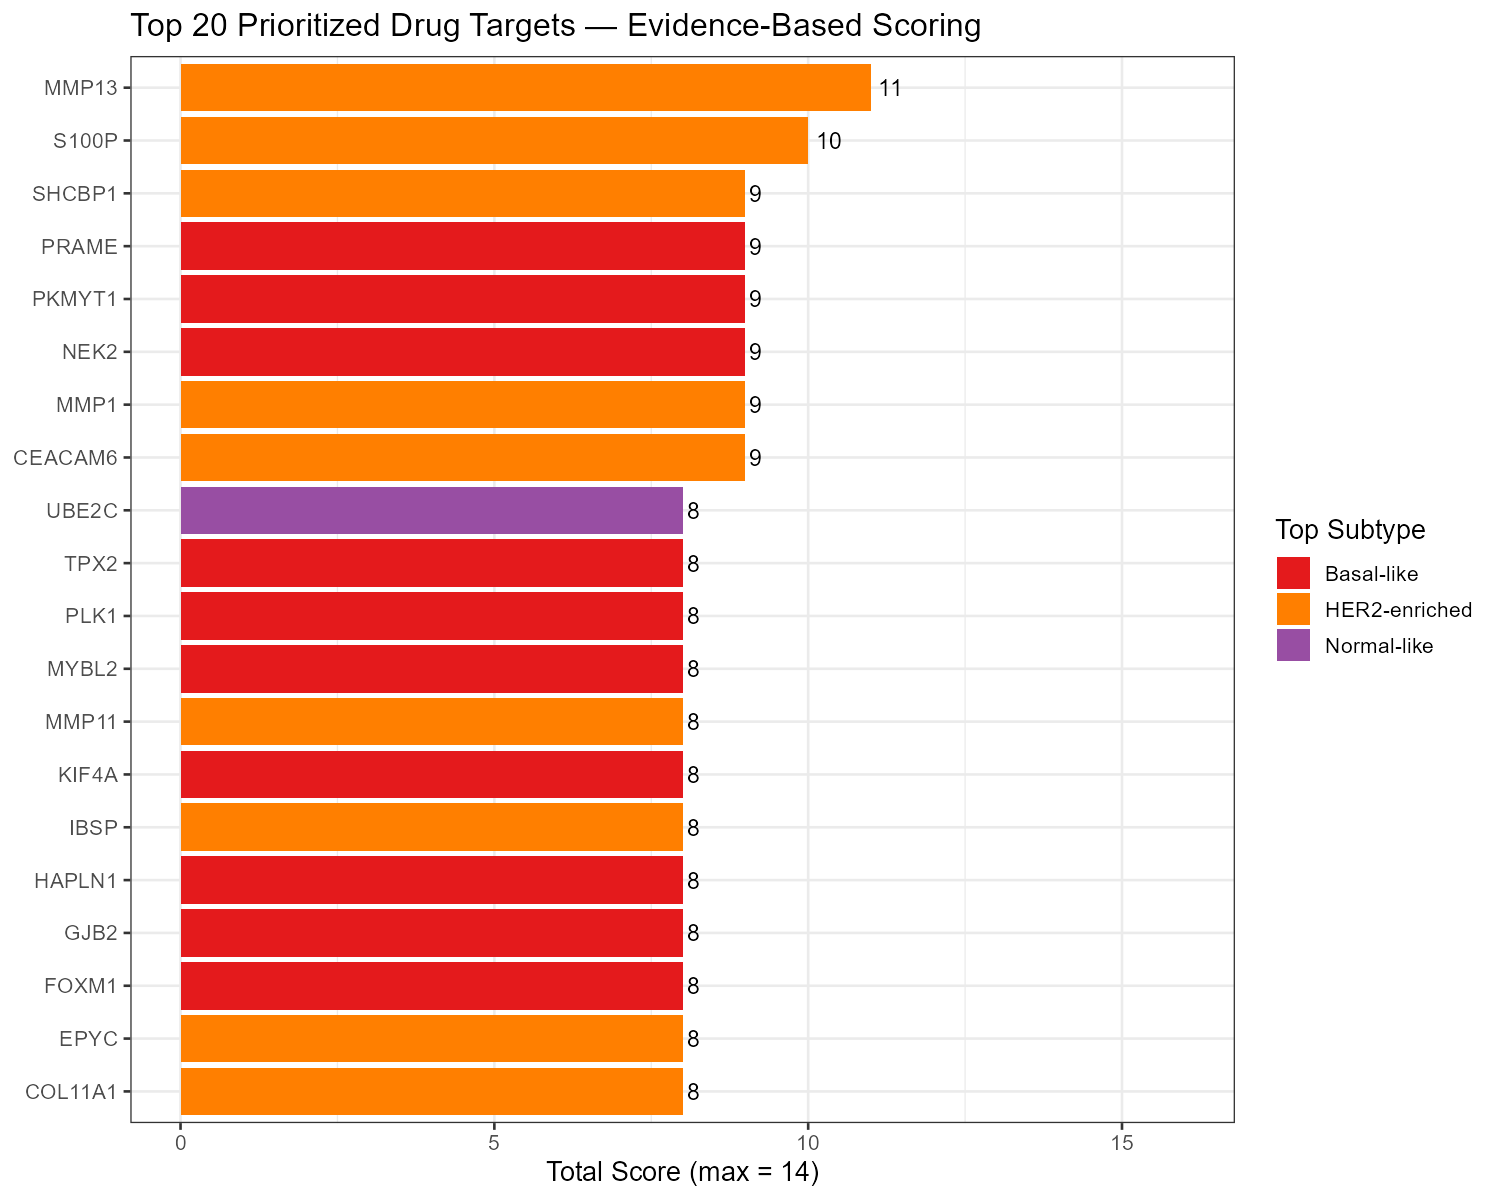

The data file committed next to this chart (first rows):
symbol, mean_log2FC, min_padj, tcga_log2FC, top_subtype, top_mean_expr, HR, cox_padj, mean_tpm, score_fc, score_tcga, score_subtype, score_survival, score_ccle, total_score
MMP13, 5.539, 7.32e-46, 6.179, HER2-enriched, 1013, 1, 0.0001452, 0.4603, 3, 3, 2, 3, 0, 11
S100P, 4.66, 1.36e-22, 4.821, HER2-enriched, 1856, 1, 0.6056, 6.282, 3, 3, 2, 0, 2, 10
MMP1, 6.874, 4.61e-31, 6.602, HER2-enriched, 2001, 1, 0.05206, 0.9279, 3, 3, 2, 1, 0, 9
PRAME, 5.355, 1.24e-07, 5.238, Basal-like, 1350, 1, 0.3273, 2.732, 3, 3, 2, 0, 1, 9
CEACAM6, 4.985, 2.57e-24, 4.236, HER2-enriched, 11316, 1, 0.6858, 2.413, 3, 3, 2, 0, 1, 9
NEK2, 3.743, 3.28e-54, 4.229, Basal-like, 853.8, 1, 0.8886, 5.08, 2, 3, 2, 0, 2, 9
PKMYT1, 3.225, 2.36e-32, 4.178, Basal-like, 563.3, 1, 0.4254, 5.7, 2, 3, 2, 0, 2, 9
SHCBP1, 3.087, 7.53e-26, 2.639, HER2-enriched, 419.4, 1.001, 0.02826, 3.808, 2, 1, 2, 3, 1, 9
IBSP, 8.011, 1.56e-43, 6.689, HER2-enriched, 90.86, 0.9994, 0.7859, 0.1188, 3, 3, 2, 0, 0, 8
COL11A1, 7.002, 7.16e-89, 6.513, HER2-enriched, 6093, 1, 0.4068, 0.1508, 3, 3, 2, 0, 0, 8
MMP11, 6.114, 5.23e-125, 6.282, HER2-enriched, 11456, 1, 0.5137, 1.471, 3, 3, 2, 0, 0, 8
EPYC, 6.445, 4.59e-45, 5.44, HER2-enriched, 121.7, 1, 0.8493, 0.01635, 3, 3, 2, 0, 0, 8
HAPLN1, 5.723, 9.95e-22, 5.071, Basal-like, 244.7, 1, 0.92, 0.2439, 3, 3, 2, 0, 0, 8
GJB2, 5.242, 1.26e-42, 4.271, Basal-like, 1066, 1, 0.9632, 1.372, 3, 3, 2, 0, 0, 8
UBE2C, 3.643, 1.45e-39, 4.183, Normal-like, 1681, 1, 0.9764, 7.51, 2, 3, 0, 0, 3, 8
KIF4A, 3.815, 6.2e-47, 4.03, Basal-like, 1103, 1, 0.517, 4.422, 2, 3, 2, 0, 1, 8
MYBL2, 3.754, 2.68e-23, 3.854, Basal-like, 2733, 1, 0.8886, 6.042, 2, 2, 2, 0, 2, 8
FOXM1, 3.097, 3.34e-33, 3.575, Basal-like, 3100, 1, 0.9153, 5.652, 2, 2, 2, 0, 2, 8
PLK1, 3.286, 6.67e-34, 3.564, Basal-like, 1331, 1, 0.3273, 5.632, 2, 2, 2, 0, 2, 8
TPX2, 3.274, 1.96e-40, 3.543, Basal-like, 3703, 1, 0.9305, 6.216, 2, 2, 2, 0, 2, 8
CDC20, 3.184, 1.29e-27, 3.53, Basal-like, 2012, 1, 0.7042, 6.424, 2, 2, 2, 0, 2, 8
KIF2C, 3.036, 7.07e-31, 3.479, Basal-like, 1372, 1, 0.92, 5.156, 2, 2, 2, 0, 2, 8
KIF20A, 3.382, 4.62e-31, 3.47, Basal-like, 1259, 1, 0.8806, 5.183, 2, 2, 2, 0, 2, 8
TOP2A, 3.667, 8.68e-30, 3.466, HER2-enriched, 6187, 1, 0.9305, 6.565, 2, 2, 2, 0, 2, 8
FAM83D, 3.041, 3.31e-29, 3.417, Basal-like, 850.9, 1, 0.6775, 5.013, 2, 2, 2, 0, 2, 8
ANLN, 3.58, 1.52e-33, 3.381, Basal-like, 2111, 1, 0.5137, 5.649, 2, 2, 2, 0, 2, 8
RRM2, 3.272, 1.3e-20, 3.347, HER2-enriched, 2297, 1, 0.5231, 6.414, 2, 2, 2, 0, 2, 8
UBE2T, 3.042, 1.22e-36, 3.275, Basal-like, 813.3, 1, 0.4068, 6.532, 2, 2, 2, 0, 2, 8
PTTG1, 2.722, 8.73e-34, 3.227, Basal-like, 896.9, 1, 0.8325, 7.26, 1, 2, 2, 0, 3, 8
CENPF, 3.162, 1.43e-36, 3.167, Basal-like, 5173, 1, 0.9308, 6.171, 2, 2, 2, 0, 2, 8
CDK1, 3.019, 6.46e-38, 3.164, Basal-like, 1655, 1, 0.8886, 6.242, 2, 2, 2, 0, 2, 8
CDC6, 4.242, 1.12e-25, 2.977, HER2-enriched, 1690, 1, 0.8886, 5.417, 3, 1, 2, 0, 2, 8
WT1, 5.339, 1.01e-19, 4.4, Luminal B, 181.3, 1.001, 0.2108, 1.142, 3, 3, 1, 0, 0, 7
SLC5A8, 4.127, 0.01384, 3.942, Basal-like, 127.4, 1, 0.8334, 0.4973, 3, 2, 2, 0, 0, 7
MSLN, 4.407, 5.45e-06, 3.918, Basal-like, 2680, 1, 0.74, 1.486, 3, 2, 2, 0, 0, 7
PITX1, 3.841, 2.15e-16, 3.9, HER2-enriched, 926.9, 1, 0.7042, 4.481, 2, 2, 2, 0, 1, 7
NUF2, 3.481, 2.3e-47, 3.887, Basal-like, 750.7, 1, 0.8953, 4.951, 2, 2, 2, 0, 1, 7
IQGAP3, 3.315, 5.3e-39, 3.823, Basal-like, 1538, 1, 0.6813, 4.461, 2, 2, 2, 0, 1, 7
CCL11, 4.192, 1.8e-30, 3.81, HER2-enriched, 75.08, 0.9977, 0.7042, 0.008007, 3, 2, 2, 0, 0, 7
TROAP, 2.982, 3.73e-33, 3.768, Basal-like, 458.9, 1, 0.8806, 5.431, 1, 2, 2, 0, 2, 7
MELK, 3.599, 3.87e-33, 3.766, Basal-like, 973.2, 1, 0.9669, 4.993, 2, 2, 2, 0, 1, 7
CXCL11, 4.472, 1.36e-34, 3.662, Basal-like, 786.9, 0.9999, 0.7253, 0.4034, 3, 2, 2, 0, 0, 7
KIF14, 3.263, 2.82e-28, 3.579, Basal-like, 555.6, 1, 0.92, 3.031, 2, 2, 2, 0, 1, 7
BIRC5, 2.251, 1.26e-13, 3.555, Basal-like, 985.6, 1, 0.9678, 5.725, 1, 2, 2, 0, 2, 7
EXO1, 3.536, 4.6e-28, 3.536, Basal-like, 651.7, 1, 0.8392, 4.012, 2, 2, 2, 0, 1, 7
HJURP, 3.161, 2.41e-32, 3.51, Basal-like, 666.3, 1, 0.9153, 4.674, 2, 2, 2, 0, 1, 7
ASPM, 3.408, 2.57e-27, 3.507, Basal-like, 1499, 1, 0.8137, 4.141, 2, 2, 2, 0, 1, 7
AURKB, 2.952, 5.32e-24, 3.502, Basal-like, 568.1, 1, 0.7859, 5.902, 1, 2, 2, 0, 2, 7
BUB1, 3.355, 1.21e-29, 3.434, Basal-like, 1258, 1, 0.7042, 4.792, 2, 2, 2, 0, 1, 7
HOXC11, 3.97, 3.34e-17, 3.428, HER2-enriched, 244, 1, 0.8886, 2.511, 2, 2, 2, 0, 1, 7
CEP55, 3.294, 1.16e-34, 3.413, Basal-like, 1077, 1, 0.9772, 4.673, 2, 2, 2, 0, 1, 7
DLGAP5, 3.232, 1.19e-28, 3.403, Basal-like, 759, 1, 0.9348, 4.704, 2, 2, 2, 0, 1, 7
CCNB2, 2.497, 1.44e-27, 3.276, Basal-like, 1085, 1, 0.8088, 5.779, 1, 2, 2, 0, 2, 7
IGFL2, 4.146, 2.54e-16, 3.273, HER2-enriched, 42.86, 1, 0.9939, 0.1411, 3, 2, 2, 0, 0, 7
CKAP2L, 3.65, 1.68e-33, 3.242, Basal-like, 369.4, 1.001, 0.5231, 3.531, 2, 2, 2, 0, 1, 7
DEPDC1, 3.147, 3.75e-24, 3.217, Basal-like, 705.7, 1, 0.9438, 3.73, 2, 2, 2, 0, 1, 7
TUBB3, 3.568, 1.16e-12, 3.178, Basal-like, 2315, 1, 0.7501, 4.904, 2, 2, 2, 0, 1, 7
KIFC1, 2.658, 9.45e-33, 3.14, Basal-like, 1437, 1, 0.8886, 5.607, 1, 2, 2, 0, 2, 7
CDCA3, 2.35, 3.19e-28, 3.135, Basal-like, 602.4, 1, 0.9439, 5.464, 1, 2, 2, 0, 2, 7
GAL3ST2, 5.729, 5.99e-23, 3.125, HER2-enriched, 76.78, 1.003, 0.3486, 0.5055, 3, 2, 2, 0, 0, 7
... 442 more rows
